Photos from the image-classification dataset "datasetpreprocesado" in the GitHub repository oscar1485/Clasificacion_Alada. Its 17 classes are: cathartes AURA, coereba flaveola, coragyps atratus, crotophaga sulcirostris, cyanocorax YNCAS, snowy egret, FALCO peregrinus, FALCO sparverius, hirundo rustica, pandion haliaetus, pilherodius pileatus, pitangus sulphuratus, pyrrhomyias cinnamomeus, rynchops NIGER, setophaga FUSCA, synallaxis azarae, tyrannus melancholicus.

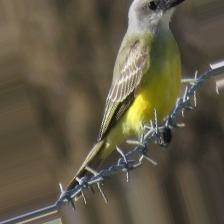
Label: tyrannus melancholicus

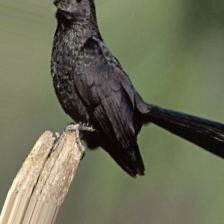
Label: crotophaga sulcirostris

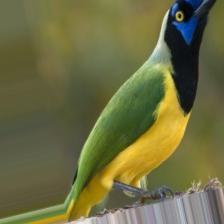
Label: cyanocorax YNCAS

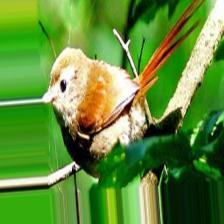
Label: synallaxis azarae

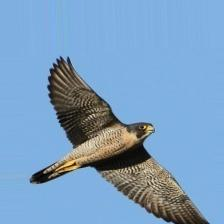
Label: FALCO peregrinus

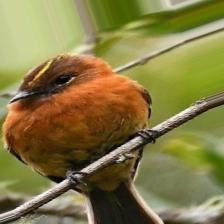
Label: pyrrhomyias cinnamomeus
